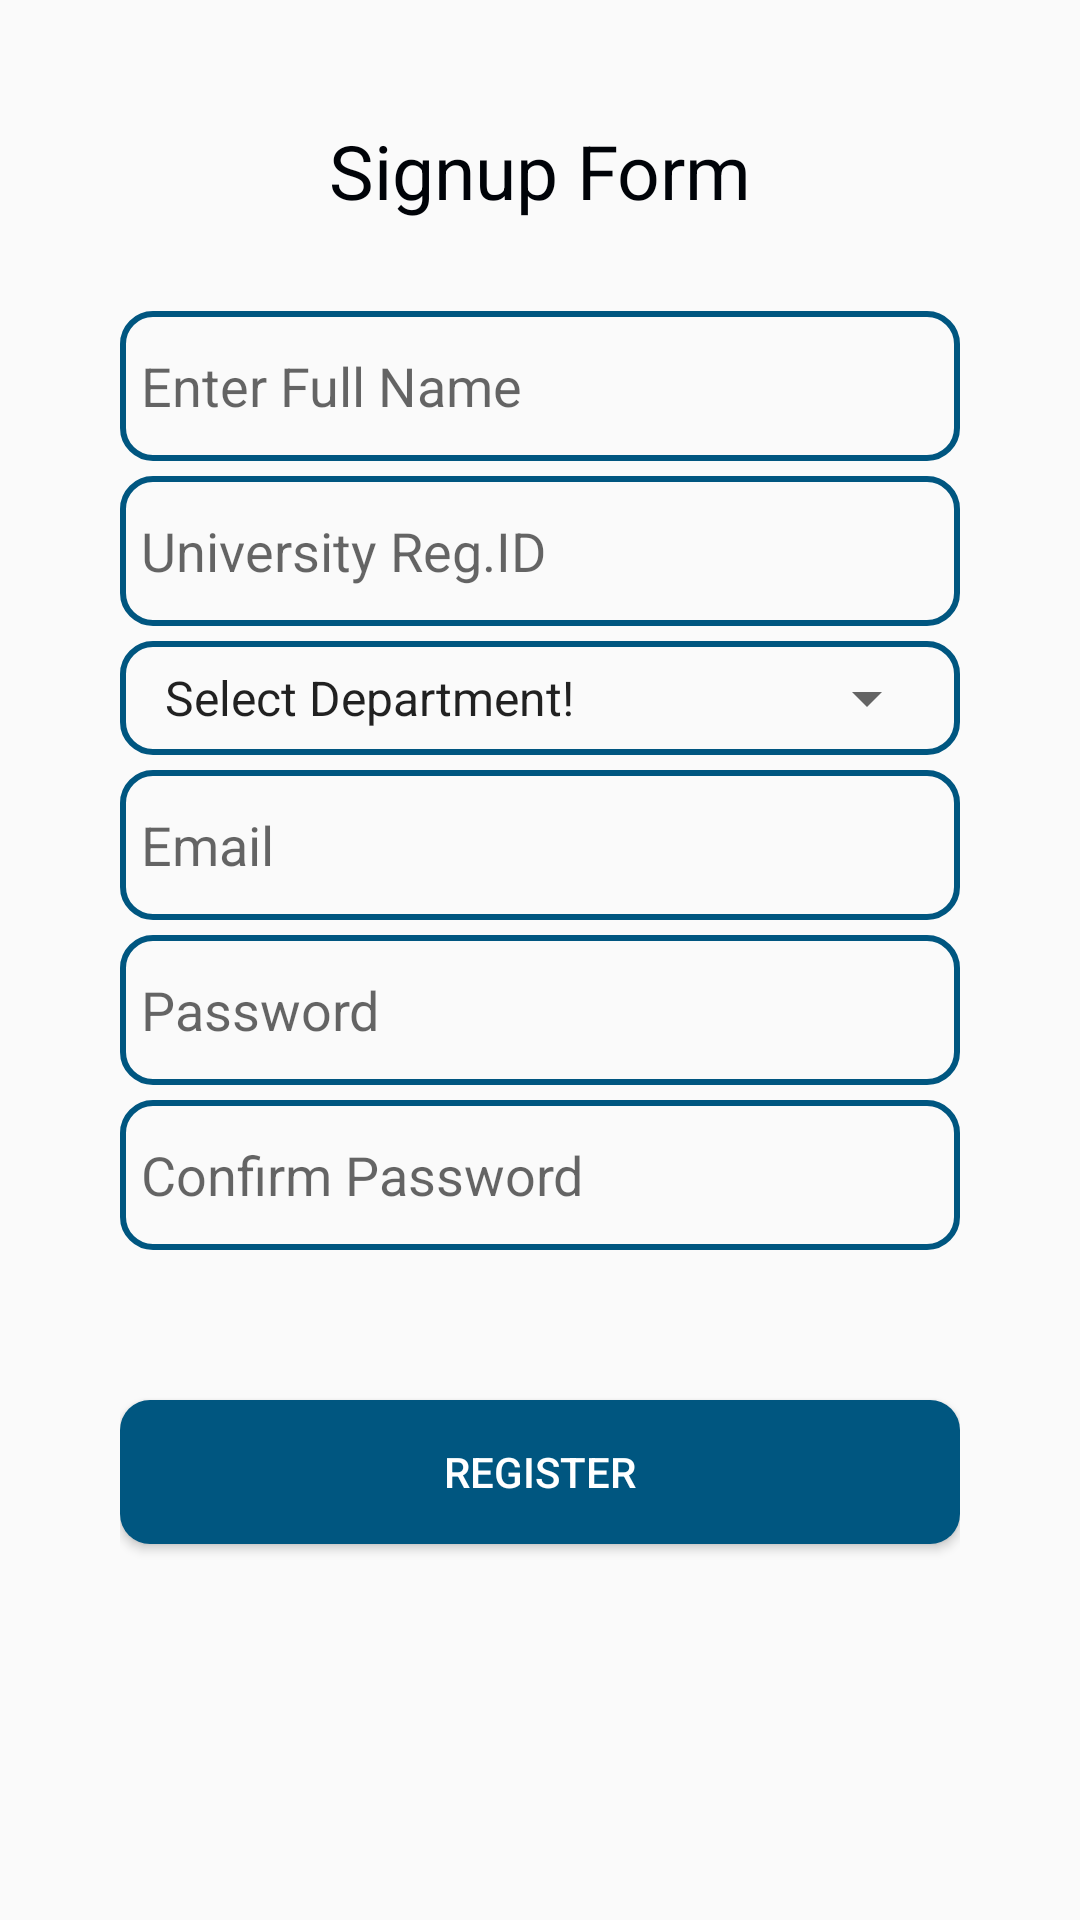

Android layout source for this screen:
<!-- AndroidManifest.xml: application theme AppTheme -->
<!-- res/layout/activity_signup.xml -->
<?xml version="1.0" encoding="utf-8"?>
<LinearLayout xmlns:android="http://schemas.android.com/apk/res/android"
    xmlns:app="http://schemas.android.com/apk/res-auto"
    xmlns:tools="http://schemas.android.com/tools"
    android:layout_width="match_parent"
    android:layout_height="match_parent"
    android:padding="40dp"
    android:orientation="vertical"
    tools:context=".activities.Signup">


    <TextView
        android:layout_width="match_parent"
        android:layout_height="wrap_content"
        android:gravity="center"
        android:text="@string/signuphead"
        android:textColor="@color/colorDark"
        android:textSize="25sp" />

    <EditText
        android:id="@+id/fullname"
        android:layout_width="match_parent"
        android:layout_height="50dp"
        android:layout_marginTop="30dp"
        android:background="@drawable/border"
        android:hint="@string/fullname"

        android:padding="7dp" />

    <EditText

        android:id="@+id/regid"
        android:layout_width="match_parent"
        android:layout_marginTop="5dp"
        android:layout_height="50dp"
        android:padding="7dp"
        android:background="@drawable/border"
        android:hint="@string/Regid" />

    <LinearLayout
        android:layout_width="match_parent"
        android:layout_height="wrap_content"
        android:layout_marginTop="5dp"
        android:background="@drawable/border"
        android:padding="7dp">
        <Spinner
            android:id="@+id/department_spinner"
            android:layout_width="match_parent"
            android:layout_height="wrap_content"
            android:entries="@array/Select_Department"
            />
    </LinearLayout>


    <EditText

        android:id="@+id/sigemail"
        android:layout_width="match_parent"
        android:layout_marginTop="5dp"
        android:layout_height="50dp"
        android:padding="7dp"
        android:inputType="textEmailAddress"
        android:background="@drawable/border"
        android:hint="@string/email" />

    <EditText

        android:id="@+id/signpass"
        android:layout_width="match_parent"
        android:layout_marginTop="5dp"
        android:layout_height="50dp"
        android:padding="7dp"
        android:background="@drawable/border"
        android:inputType="textPassword"
        android:maxLength="8"
        android:hint="@string/Password" />

    <EditText

        android:id="@+id/confirmpass"
        android:layout_width="match_parent"
        android:layout_marginTop="5dp"
        android:padding="7dp"
        android:layout_height="50dp"
        android:inputType="textPassword"
        android:background="@drawable/border"
        android:hint="@string/confirmpassword" />

    <Button

        android:id="@+id/register"
        android:layout_width="match_parent"
        android:layout_height="wrap_content"
        android:layout_gravity="center"
        android:layout_marginTop="50dp"
        android:background="@drawable/button_color"
        android:text="@string/register"
        android:onClick="btn_register"
        android:textColor="#FFFFFF" />
    <ProgressBar
        android:id="@+id/progressBar"
        style="?android:attr/progressBarStyle"
        android:layout_width="match_parent"
        android:layout_height="wrap_content"
        android:visibility="invisible" />
</LinearLayout>
<!-- resources referenced by this layout -->
<resources>
  <string-array name="Select_Department">
          <item>Select Department!</item>
          <item>Chemistry</item>
          <item>Computer Sciences</item>
          <item>Earth Sciences</item>
          <item>Electronics</item>
          <item>Mathematics</item>
          <item>Physics</item>
          <item>Statistics</item>
          <item>Management Sciences</item>
          <item>Anthropology</item>
          <item>Sociology</item>
          <item>Defence and Strategic Studies</item>
          <item>School of Economics</item>
          <item>History</item>
          <item>School of Politics and IR</item>
          <item>Area Study Centre</item>
          <item>Center of Excellence in Gender Studies</item>
          <item>National Institute of Psychology</item>
          <item>Taxila Institute of Asian Civilization</item>
          <item>National Institute of Pakistan Studies</item>
          <item>Linguistics</item>
          <item>Biochemistry</item>
          <item>Environmental Sciences</item>
          <item>Microbiology</item>
          <item>Plant Sciences</item>
          <item>Biotechnology</item>
          <item>National Center for Bioinformatics</item>
          <item>Pharmacy</item>
      </string-array>
  <color name="colorDark">#000308</color>
  <!-- drawable border (drawable) -->
  <?xml version="1.0" encoding="utf-8"?>
  <shape xmlns:android="http://schemas.android.com/apk/res/android"
      android:shape="rectangle">
      <stroke
          android:width="2dp"
          android:color="@color/colorPrimary"
          />
      <corners
          android:radius="10dp"/>
  
  
  </shape>
  <!-- drawable button_color (drawable) -->
  <?xml version="1.0" encoding="utf-8"?>
  <shape xmlns:android="http://schemas.android.com/apk/res/android">
      <solid
          android:color="@color/colorPrimary"
          />
      <corners
          android:radius="10dp"/>
  </shape>
  <string name="Password">Password</string>
  <string name="Regid">University Reg.ID</string>
  <string name="confirmpassword">Confirm Password</string>
  <string name="email">Email</string>
  <string name="fullname">Enter Full Name</string>
  <string name="register">Register</string>
  <string name="signuphead">Signup Form </string>
  <style name="AppTheme" parent="Theme.AppCompat.Light.DarkActionBar">
          
          <item name="actionBarSize">56dp</item>
          <item name="colorPrimary">@color/colorPrimary</item>
          <item name="colorPrimaryDark">@color/colorPrimaryDark</item>
          <item name="colorAccent">@color/colorAccent</item>
      </style>
  <color name="colorPrimary">#005680</color>
  <color name="colorPrimaryDark">#016394</color>
  <color name="colorAccent">#016394</color>
</resources>
